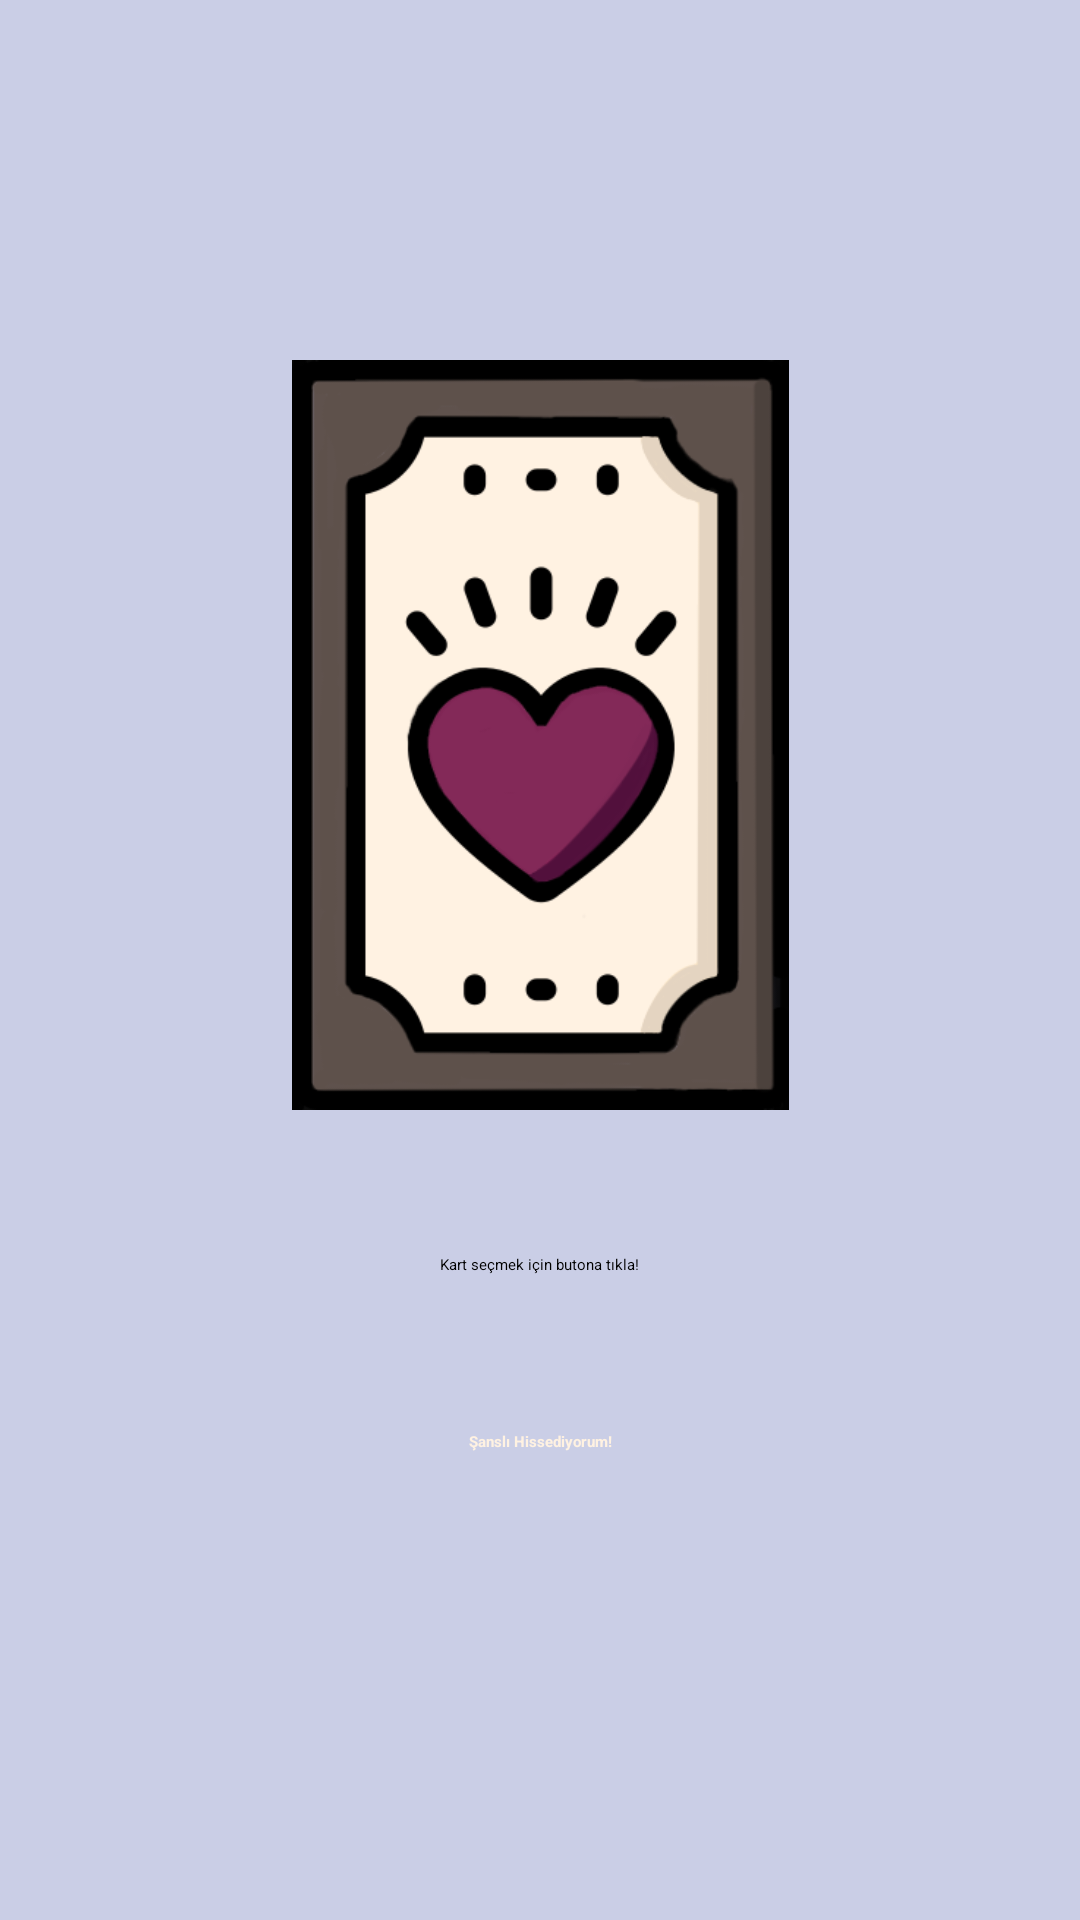

Write the Android layout XML for this screen, with the resource values it uses.
<!-- AndroidManifest.xml: application theme AppTheme.NoActionBar -->
<!-- res/layout/fragment_one_card.xml -->
<?xml version="1.0" encoding="utf-8"?>
<layout
    xmlns:android="http://schemas.android.com/apk/res/android"
    xmlns:app="http://schemas.android.com/apk/res-auto"
    xmlns:tools="http://schemas.android.com/tools"
    >

    <androidx.constraintlayout.widget.ConstraintLayout

        android:layout_width="match_parent"
        android:layout_height="match_parent"
        android:background="@color/backgroundBeige"
        tools:context=".OneCardFragment">


        <ImageView
            android:id="@+id/CardImage"
            android:layout_width="wrap_content"
            android:layout_height="250dp"
            android:layout_marginTop="120dp"
            android:src="@drawable/lovegoth"
            app:layout_constraintEnd_toEndOf="parent"
            app:layout_constraintStart_toStartOf="parent"
            app:layout_constraintTop_toTopOf="parent" />

        <Button
            android:id="@+id/PickACardButton"
            android:layout_width="wrap_content"
            android:layout_height="wrap_content"
            android:layout_marginBottom="156dp"
            android:backgroundTint="@color/buttonBrown"
            android:text="@string/lucky"
            android:textColor="@color/Beige"
            android:textStyle="bold"
            app:layout_constraintBottom_toBottomOf="parent"
            app:layout_constraintEnd_toEndOf="parent"
            app:layout_constraintStart_toStartOf="parent" />

        <TextView
            android:id="@+id/HowToText"
            android:layout_width="wrap_content"
            android:layout_height="wrap_content"
            android:layout_marginTop="48dp"
            android:text="@string/pick_a_card_text"
            android:textAppearance="@style/TextAppearance.AppCompat.Medium"
            android:textColor="#000000"
            app:layout_constraintBottom_toTopOf="@+id/PickACardButton"
            app:layout_constraintEnd_toEndOf="parent"
            app:layout_constraintStart_toStartOf="parent"
            app:layout_constraintTop_toBottomOf="@+id/CardImage"
            app:layout_constraintVertical_bias="0.0" />

    </androidx.constraintlayout.widget.ConstraintLayout>

</layout>
<!-- resources referenced by this layout -->
<resources>
  <color name="Beige">#fff2e2</color>
  <color name="backgroundBeige">#CACEE6</color>
  <color name="buttonBrown">#788eec</color>
  <!-- drawable lovegoth: png bitmap (drawable-v24, 33775 bytes) -->
  <string name="lucky">Şanslı Hissediyorum!</string>
  <string name="pick_a_card_text">Kart seçmek için butona tıkla!</string>
</resources>
